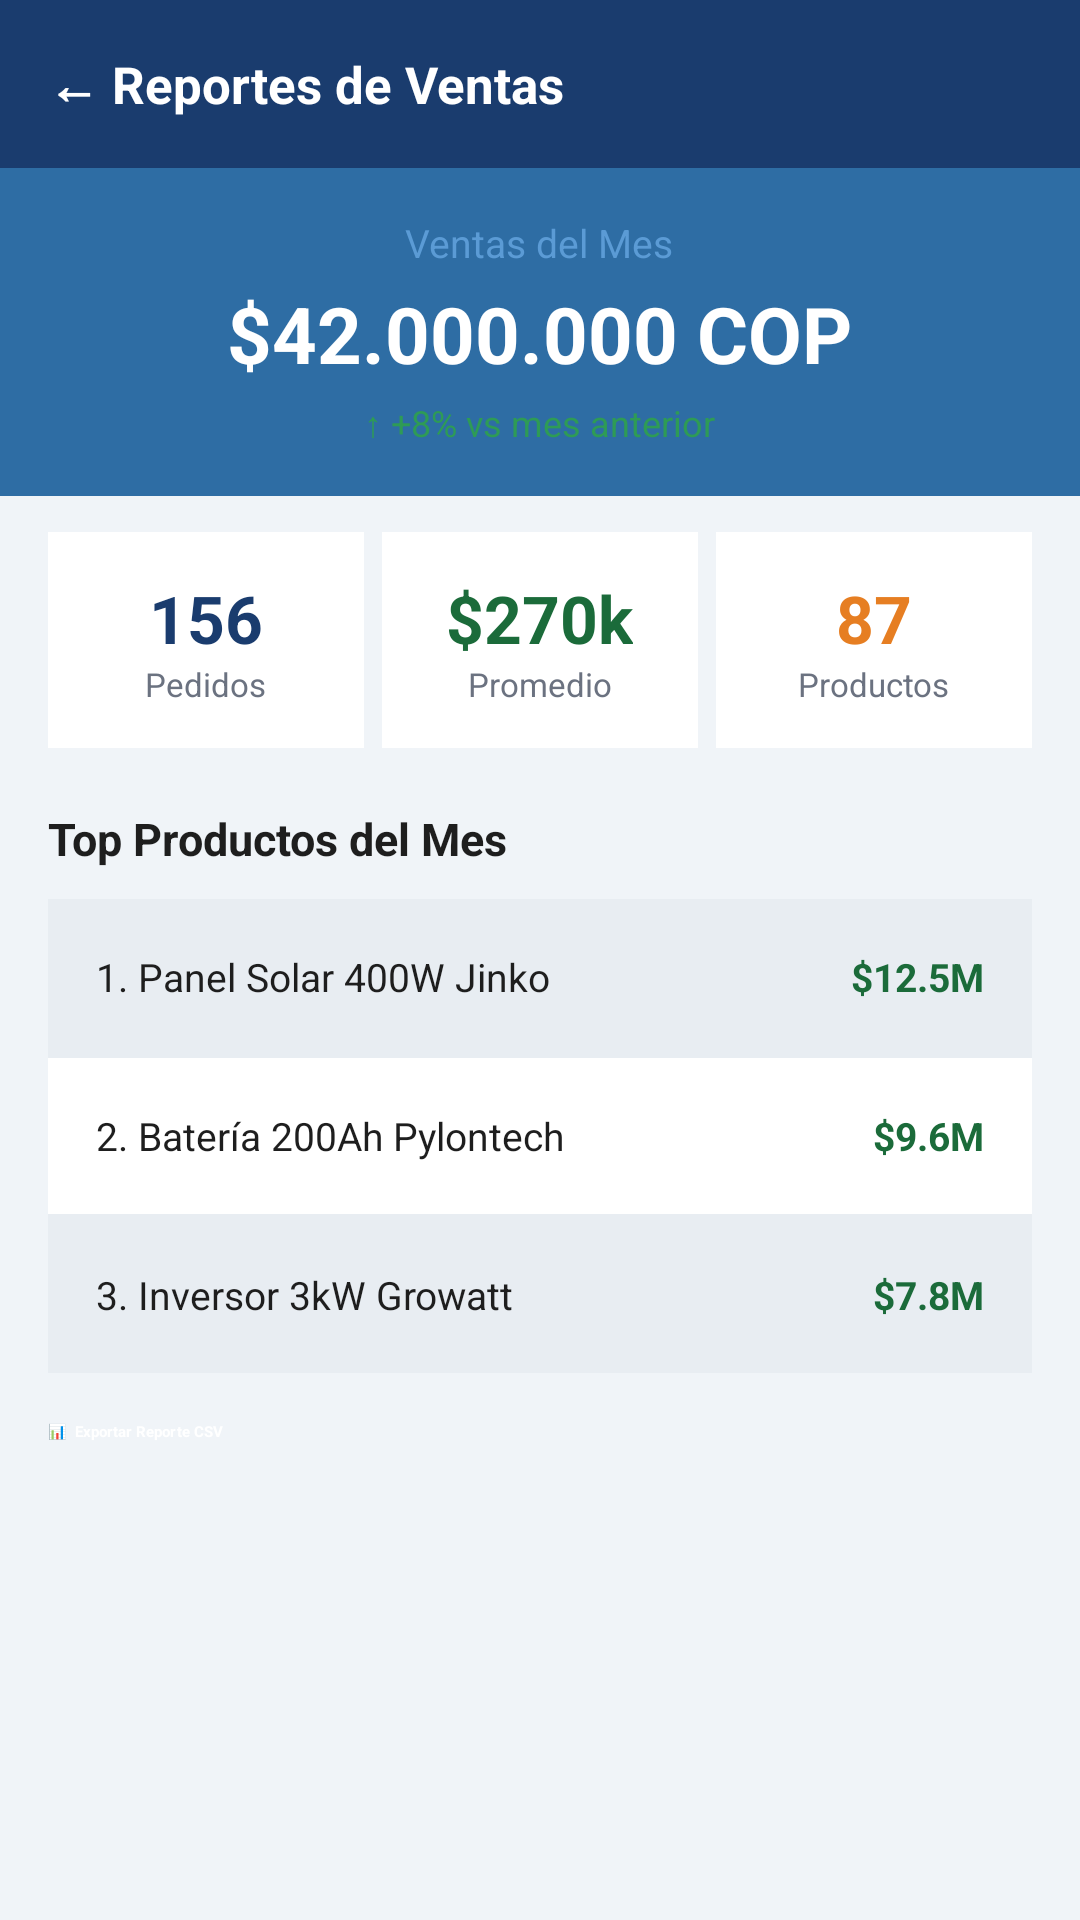

This screen was rendered from an Android layout file. Write that file and the resources it references.
<!-- AndroidManifest.xml: application theme Theme.SolarHub -->
<!-- res/layout/activity_reportes.xml -->
<?xml version="1.0" encoding="utf-8"?>
<ScrollView
    xmlns:android="http://schemas.android.com/apk/res/android"
    xmlns:app="http://schemas.android.com/apk/res-auto"
    android:layout_width="match_parent"
    android:layout_height="match_parent"
    android:background="@color/fondo_claro"
    android:fillViewport="true">

    <androidx.constraintlayout.widget.ConstraintLayout
        android:layout_width="match_parent"
        android:layout_height="wrap_content">

        
        <LinearLayout
            android:id="@+id/toolbar"
            android:layout_width="match_parent"
            android:layout_height="56dp"
            android:background="@color/azul_primario"
            android:orientation="horizontal"
            android:gravity="center_vertical"
            android:paddingStart="16dp"
            android:paddingEnd="16dp"
            app:layout_constraintTop_toTopOf="parent">

            <TextView
                android:layout_width="wrap_content"
                android:layout_height="wrap_content"
                android:text="← Reportes de Ventas"
                android:textColor="@color/texto_blanco"
                android:textSize="17sp"
                android:textStyle="bold"/>

        </LinearLayout>

        
        <LinearLayout
            android:id="@+id/layout_resumen"
            android:layout_width="match_parent"
            android:layout_height="wrap_content"
            android:background="@color/azul_medio"
            android:orientation="vertical"
            android:gravity="center"
            android:paddingTop="16dp"
            android:paddingBottom="16dp"
            app:layout_constraintTop_toBottomOf="@id/toolbar">

            <TextView
                android:layout_width="wrap_content"
                android:layout_height="wrap_content"
                android:text="Ventas del Mes"
                android:textColor="@color/azul_claro"
                android:textSize="13sp"/>

            <TextView
                android:layout_width="wrap_content"
                android:layout_height="wrap_content"
                android:text="$42.000.000 COP"
                android:textColor="@color/texto_blanco"
                android:textSize="26sp"
                android:textStyle="bold"
                android:layout_marginTop="4dp"/>

            <TextView
                android:layout_width="wrap_content"
                android:layout_height="wrap_content"
                android:text="↑ +8% vs mes anterior"
                android:textColor="@color/verde_claro"
                android:textSize="12sp"
                android:layout_marginTop="4dp"/>

        </LinearLayout>

        
        <LinearLayout
            android:id="@+id/layout_kpis"
            android:layout_width="match_parent"
            android:layout_height="wrap_content"
            android:orientation="horizontal"
            android:layout_marginTop="12dp"
            android:layout_marginStart="16dp"
            android:layout_marginEnd="16dp"
            app:layout_constraintTop_toBottomOf="@id/layout_resumen">

            <LinearLayout
                android:layout_width="0dp"
                android:layout_height="72dp"
                android:layout_weight="1"
                android:background="@color/fondo_tarjeta"
                android:orientation="vertical"
                android:gravity="center"
                android:layout_marginEnd="6dp">
                <TextView
                    android:layout_width="wrap_content"
                    android:layout_height="wrap_content"
                    android:text="156"
                    android:textColor="@color/azul_primario"
                    android:textSize="22sp"
                    android:textStyle="bold"/>
                <TextView
                    android:layout_width="wrap_content"
                    android:layout_height="wrap_content"
                    android:text="Pedidos"
                    android:textColor="@color/texto_secundario"
                    android:textSize="11sp"/>
            </LinearLayout>

            <LinearLayout
                android:layout_width="0dp"
                android:layout_height="72dp"
                android:layout_weight="1"
                android:background="@color/fondo_tarjeta"
                android:orientation="vertical"
                android:gravity="center"
                android:layout_marginEnd="6dp">
                <TextView
                    android:layout_width="wrap_content"
                    android:layout_height="wrap_content"
                    android:text="$270k"
                    android:textColor="@color/verde_acento"
                    android:textSize="22sp"
                    android:textStyle="bold"/>
                <TextView
                    android:layout_width="wrap_content"
                    android:layout_height="wrap_content"
                    android:text="Promedio"
                    android:textColor="@color/texto_secundario"
                    android:textSize="11sp"/>
            </LinearLayout>

            <LinearLayout
                android:layout_width="0dp"
                android:layout_height="72dp"
                android:layout_weight="1"
                android:background="@color/fondo_tarjeta"
                android:orientation="vertical"
                android:gravity="center">
                <TextView
                    android:layout_width="wrap_content"
                    android:layout_height="wrap_content"
                    android:text="87"
                    android:textColor="@color/naranja_acento"
                    android:textSize="22sp"
                    android:textStyle="bold"/>
                <TextView
                    android:layout_width="wrap_content"
                    android:layout_height="wrap_content"
                    android:text="Productos"
                    android:textColor="@color/texto_secundario"
                    android:textSize="11sp"/>
            </LinearLayout>

        </LinearLayout>

        
        <TextView
            android:id="@+id/txt_top"
            android:layout_width="wrap_content"
            android:layout_height="wrap_content"
            android:text="Top Productos del Mes"
            android:textSize="15sp"
            android:textStyle="bold"
            android:textColor="@color/texto_principal"
            android:layout_marginTop="20dp"
            android:layout_marginStart="16dp"
            app:layout_constraintTop_toBottomOf="@id/layout_kpis"
            app:layout_constraintStart_toStartOf="parent"/>

        
        <LinearLayout
            android:id="@+id/layout_top"
            android:layout_width="match_parent"
            android:layout_height="wrap_content"
            android:background="@color/fondo_tarjeta"
            android:orientation="vertical"
            android:layout_marginTop="10dp"
            android:layout_marginStart="16dp"
            android:layout_marginEnd="16dp"
            app:layout_constraintTop_toBottomOf="@id/txt_top"
            app:layout_constraintStart_toStartOf="parent"
            app:layout_constraintEnd_toEndOf="parent">

            <LinearLayout
                android:layout_width="match_parent"
                android:layout_height="52dp"
                android:orientation="horizontal"
                android:paddingStart="16dp"
                android:paddingEnd="16dp"
                android:gravity="center_vertical"
                android:background="@color/fondo_gris">
                <TextView android:layout_width="0dp" android:layout_height="wrap_content"
                    android:layout_weight="1" android:text="1. Panel Solar 400W Jinko"
                    android:textSize="13sp" android:textColor="@color/texto_principal"/>
                <TextView android:layout_width="wrap_content" android:layout_height="wrap_content"
                    android:text="$12.5M" android:textSize="13sp"
                    android:textColor="@color/verde_acento" android:textStyle="bold"/>
            </LinearLayout>

            <View android:layout_width="match_parent" android:layout_height="1dp"
                android:background="@color/fondo_gris"/>

            <LinearLayout
                android:layout_width="match_parent"
                android:layout_height="52dp"
                android:orientation="horizontal"
                android:paddingStart="16dp"
                android:paddingEnd="16dp"
                android:gravity="center_vertical">
                <TextView android:layout_width="0dp" android:layout_height="wrap_content"
                    android:layout_weight="1" android:text="2. Batería 200Ah Pylontech"
                    android:textSize="13sp" android:textColor="@color/texto_principal"/>
                <TextView android:layout_width="wrap_content" android:layout_height="wrap_content"
                    android:text="$9.6M" android:textSize="13sp"
                    android:textColor="@color/verde_acento" android:textStyle="bold"/>
            </LinearLayout>

            <View android:layout_width="match_parent" android:layout_height="1dp"
                android:background="@color/fondo_gris"/>

            <LinearLayout
                android:layout_width="match_parent"
                android:layout_height="52dp"
                android:orientation="horizontal"
                android:paddingStart="16dp"
                android:paddingEnd="16dp"
                android:gravity="center_vertical"
                android:background="@color/fondo_gris">
                <TextView android:layout_width="0dp" android:layout_height="wrap_content"
                    android:layout_weight="1" android:text="3. Inversor 3kW Growatt"
                    android:textSize="13sp" android:textColor="@color/texto_principal"/>
                <TextView android:layout_width="wrap_content" android:layout_height="wrap_content"
                    android:text="$7.8M" android:textSize="13sp"
                    android:textColor="@color/verde_acento" android:textStyle="bold"/>
            </LinearLayout>

        </LinearLayout>

        
        <Button
            android:id="@+id/btn_exportar"
            android:layout_width="0dp"
            android:layout_height="50dp"
            android:text="📊  Exportar Reporte CSV"
            android:backgroundTint="@color/verde_acento"
            android:textColor="@color/texto_blanco"
            android:textStyle="bold"
            android:layout_marginTop="16dp"
            android:layout_marginStart="16dp"
            android:layout_marginEnd="16dp"
            android:layout_marginBottom="32dp"
            app:layout_constraintTop_toBottomOf="@id/layout_top"
            app:layout_constraintStart_toStartOf="parent"
            app:layout_constraintEnd_toEndOf="parent"/>

    </androidx.constraintlayout.widget.ConstraintLayout>
</ScrollView>
<!-- resources referenced by this layout -->
<resources>
  <color name="azul_claro">#5B9BD5</color>
  <color name="azul_medio">#2E6DA4</color>
  <color name="azul_primario">#1A3C6E</color>
  <color name="fondo_claro">#F0F4F8</color>
  <color name="fondo_gris">#E8EDF2</color>
  <color name="fondo_tarjeta">#FFFFFF</color>
  <color name="naranja_acento">#E67E22</color>
  <color name="texto_blanco">#FFFFFF</color>
  <color name="texto_principal">#1E1E1E</color>
  <color name="texto_secundario">#6B7280</color>
  <color name="verde_acento">#1B6B3A</color>
  <color name="verde_claro">#2E9B56</color>
  <style name="Theme.SolarHub" parent="Theme.MaterialComponents.DayNight.DarkActionBar">
          
          <item name="colorPrimary">@color/azul_primario</item>
          <item name="colorPrimaryVariant">@color/azul_medio</item>
          <item name="colorOnPrimary">@color/texto_blanco</item>
  
          
          <item name="colorSecondary">@color/verde_acento</item>
          <item name="colorSecondaryVariant">@color/verde_claro</item>
          <item name="colorOnSecondary">@color/texto_blanco</item>
  
          
          <item name="android:colorBackground">@color/fondo_claro</item>
          <item name="colorSurface">@color/fondo_tarjeta</item>
  
          
          <item name="android:statusBarColor">@color/azul_primario</item>
  
          
          <item name="windowActionBar">false</item>
          <item name="windowNoTitle">true</item>
      </style>
</resources>
